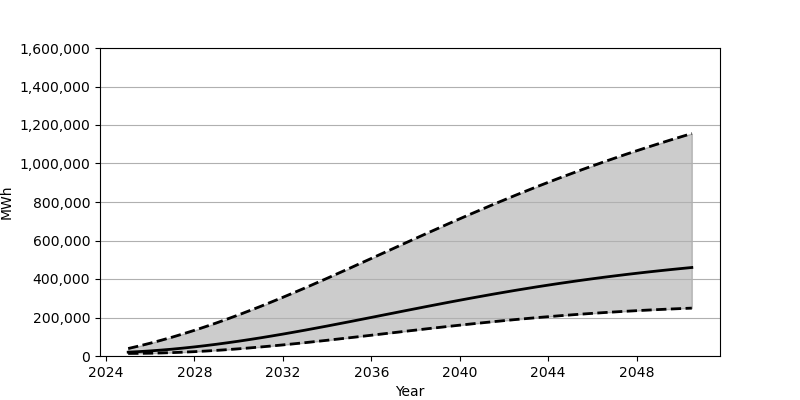

The table this chart was drawn from, first rows:
Date, Low, Base, High
2025-01-01, 13306, 19852, 38850
2025-07-01, 13636, 22827, 52219
2026-01-01, 14482, 26458, 66585
2026-07-01, 15825, 30739, 81939
2027-01-01, 17619, 35639, 98215
2027-07-01, 19894, 41136, 115390
2028-01-01, 22591, 47230, 133487
2028-07-01, 25726, 53901, 152388
2029-01-01, 29256, 61087, 172136
2029-07-01, 33159, 68790, 192640
2030-01-01, 37442, 76962, 213859
2030-07-01, 42061, 85577, 235748
2031-01-01, 46978, 94618, 258256
2031-07-01, 52196, 104029, 281346
2032-01-01, 57672, 113791, 304994
2032-07-01, 63381, 123886, 329075
2033-01-01, 69308, 134239, 353617
2033-07-01, 75433, 144850, 378492
2034-01-01, 81702, 155678, 403719
2034-07-01, 88122, 166682, 429219
2035-01-01, 94638, 177820, 454911
2035-07-01, 101228, 189063, 480795
2036-01-01, 107880, 200394, 506739
2036-07-01, 114563, 211764, 532776
2037-01-01, 121255, 223132, 558817
2037-07-01, 127910, 234480, 584830
2038-01-01, 134528, 245756, 610760
2038-07-01, 141101, 256946, 636517
2039-01-01, 147567, 268045, 662140
2039-07-01, 153943, 278996, 687568
2040-01-01, 160189, 289773, 712745
2040-07-01, 166308, 300390, 737621
2041-01-01, 172263, 310805, 762223
2041-07-01, 178072, 320993, 786489
2042-01-01, 183688, 330955, 810408
2042-07-01, 189133, 340671, 833931
2043-01-01, 194369, 350107, 857082
2043-07-01, 199409, 359322, 879838
2044-01-01, 204268, 368240, 902197
2044-07-01, 208896, 376879, 924139
2045-01-01, 213310, 385252, 945647
2045-07-01, 217527, 393345, 966742
2046-01-01, 221537, 401166, 987401
2046-07-01, 225332, 408706, 1007676
2047-01-01, 228923, 415971, 1027545
2047-07-01, 232312, 422959, 1046984
2048-01-01, 235502, 429707, 1066039
2048-07-01, 238500, 436198, 1084713
2049-01-01, 241311, 442442, 1103020
2049-07-01, 243949, 448418, 1120952
2050-01-01, 246408, 454196, 1138502
2050-07-01, 248699, 459729, 1155741
